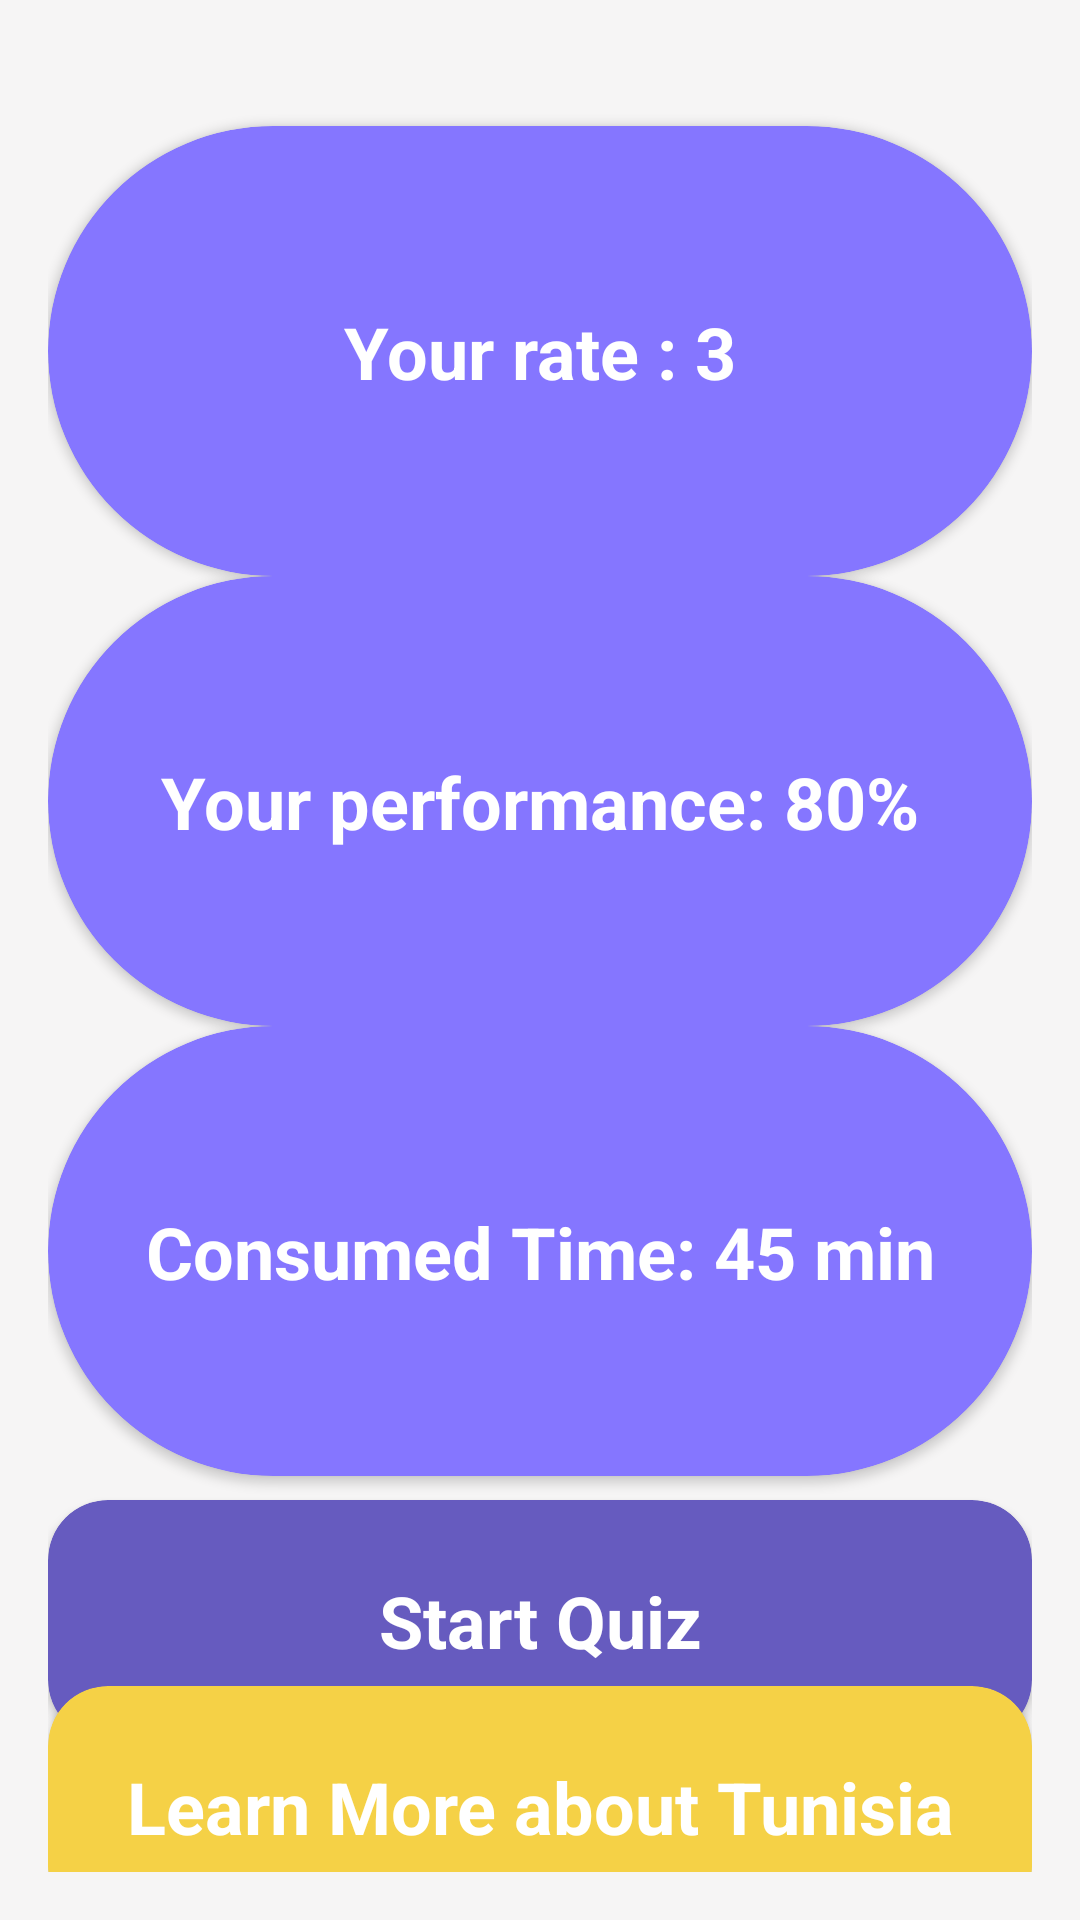

Write the Android layout XML for this screen, with the resource values it uses.
<!-- AndroidManifest.xml: application theme Theme.QuizingApp -->
<!-- res/layout/fragment_home.xml -->
<?xml version="1.0" encoding="utf-8"?>
<androidx.constraintlayout.widget.ConstraintLayout xmlns:android="http://schemas.android.com/apk/res/android"
    xmlns:app="http://schemas.android.com/apk/res-auto"
    xmlns:tools="http://schemas.android.com/tools"
    android:layout_width="match_parent"
    android:layout_height="match_parent"
    android:background="#F6F5F5"
    android:onClick="goToGallery"
    android:padding="16dp"
    tools:context=".ui.home.HomeFragment">

    
    <androidx.cardview.widget.CardView
        android:id="@+id/rate_card"
        android:layout_width="0dp"
        android:layout_height="150dp"
        android:layout_marginTop="26dp"
        android:layout_marginBottom="8dp"
        app:cardBackgroundColor="#8576FF"
        app:cardCornerRadius="75dp"
        app:layout_constraintEnd_toEndOf="parent"
        app:layout_constraintStart_toStartOf="parent"
        app:layout_constraintTop_toTopOf="parent">

        <androidx.constraintlayout.widget.ConstraintLayout
            android:layout_width="match_parent"
            android:layout_height="match_parent">

            <TextView
                android:id="@+id/rate_text"
                android:layout_width="wrap_content"
                android:layout_height="wrap_content"
                android:text="Your rate : 3"
                android:textColor="#FFFFFF"
                android:textSize="24sp"
                android:textStyle="bold"
                app:layout_constraintBottom_toBottomOf="parent"
                app:layout_constraintEnd_toEndOf="parent"
                app:layout_constraintStart_toStartOf="parent"
                app:layout_constraintTop_toTopOf="parent" />

        </androidx.constraintlayout.widget.ConstraintLayout>

    </androidx.cardview.widget.CardView>


    
    <androidx.cardview.widget.CardView
        android:id="@+id/performance_card"
        android:layout_width="0dp"
        android:layout_height="150dp"
        android:layout_marginBottom="8dp"
        app:cardBackgroundColor="#8576FF"
        app:cardCornerRadius="75dp"
        app:layout_constraintEnd_toEndOf="parent"
        app:layout_constraintStart_toStartOf="parent"
        app:layout_constraintTop_toBottomOf="@+id/rate_card">

        <androidx.constraintlayout.widget.ConstraintLayout
            android:layout_width="match_parent"
            android:layout_height="match_parent">

            <TextView
                android:id="@+id/performance_text"
                android:layout_width="wrap_content"
                android:layout_height="wrap_content"
                android:text="Your performance: 80%"
                android:textColor="#FFFFFF"
                android:textSize="24sp"
                android:textStyle="bold"
                app:layout_constraintBottom_toBottomOf="parent"
                app:layout_constraintEnd_toEndOf="parent"
                app:layout_constraintStart_toStartOf="parent"
                app:layout_constraintTop_toTopOf="parent" />

        </androidx.constraintlayout.widget.ConstraintLayout>

    </androidx.cardview.widget.CardView>

    
    <androidx.cardview.widget.CardView
        android:id="@+id/time_card"
        android:layout_width="0dp"
        android:layout_height="150dp"
        android:layout_marginBottom="16dp"
        app:cardBackgroundColor="#8576FF"
        app:cardCornerRadius="75dp"
        app:layout_constraintEnd_toEndOf="parent"
        app:layout_constraintStart_toStartOf="parent"
        app:layout_constraintTop_toBottomOf="@+id/performance_card">

        <androidx.constraintlayout.widget.ConstraintLayout
            android:layout_width="match_parent"
            android:layout_height="match_parent">

            <TextView
                android:id="@+id/time_text"
                android:layout_width="wrap_content"
                android:layout_height="wrap_content"
                android:text="Consumed Time: 45 min"
                android:textColor="#FFFFFF"
                android:textSize="24sp"
                android:textStyle="bold"
                app:layout_constraintBottom_toBottomOf="parent"
                app:layout_constraintEnd_toEndOf="parent"
                app:layout_constraintStart_toStartOf="parent"
                app:layout_constraintTop_toTopOf="parent" />

        </androidx.constraintlayout.widget.ConstraintLayout>

    </androidx.cardview.widget.CardView>

    
    <androidx.cardview.widget.CardView
        android:id="@+id/start_quiz_button"
        android:layout_width="0dp"
        android:layout_height="80dp"
        android:layout_marginTop="8dp"
        android:layout_marginBottom="8dp"
        app:cardBackgroundColor="#665BBF"
        app:cardCornerRadius="20dp"
        app:layout_constraintEnd_toEndOf="parent"
        app:layout_constraintStart_toStartOf="parent"
        app:layout_constraintTop_toBottomOf="@+id/time_card">

        <androidx.constraintlayout.widget.ConstraintLayout
            android:layout_width="match_parent"
            android:layout_height="match_parent"
            android:onClick="goToGallery">

            <TextView
                android:id="@+id/start_quiz_text"
                android:layout_width="wrap_content"
                android:layout_height="wrap_content"
                android:text="Start Quiz"
                android:textColor="#FFFFFF"
                android:textSize="24sp"
                android:textStyle="bold"
                app:layout_constraintBottom_toBottomOf="parent"
                app:layout_constraintEnd_toEndOf="parent"
                app:layout_constraintStart_toStartOf="parent"
                app:layout_constraintTop_toTopOf="parent" />

        </androidx.constraintlayout.widget.ConstraintLayout>

    </androidx.cardview.widget.CardView>

    
    <androidx.cardview.widget.CardView
        android:id="@+id/learn_more_button"
        android:layout_width="0dp"
        android:layout_height="80dp"
        app:cardBackgroundColor="#f5d146"
        app:cardCornerRadius="20dp"
        app:layout_constraintBottom_toBottomOf="parent"
        app:layout_constraintEnd_toEndOf="parent"
        app:layout_constraintStart_toStartOf="parent"
        app:layout_constraintTop_toBottomOf="@+id/start_quiz_button">

        <androidx.constraintlayout.widget.ConstraintLayout
            android:layout_width="match_parent"
            android:layout_height="match_parent">

            <TextView
                android:id="@+id/learn_more_text"
                android:layout_width="wrap_content"
                android:layout_height="wrap_content"
                android:text="Learn More about Tunisia"
                android:textColor="#FFFFFF"
                android:textSize="24sp"
                android:textStyle="bold"
                app:layout_constraintBottom_toBottomOf="parent"
                app:layout_constraintEnd_toEndOf="parent"
                app:layout_constraintStart_toStartOf="parent"
                app:layout_constraintTop_toTopOf="parent" />

        </androidx.constraintlayout.widget.ConstraintLayout>

    </androidx.cardview.widget.CardView>

</androidx.constraintlayout.widget.ConstraintLayout>
<!-- resources referenced by this layout -->
<resources>
  <style name="Theme.QuizingApp" parent="Theme.MaterialComponents.DayNight.DarkActionBar">
          
          <item name="colorPrimary">@color/purple_500</item>
          <item name="colorPrimaryVariant">@color/purple_700</item>
          <item name="colorOnPrimary">@color/white</item>
          
          <item name="colorSecondary">@color/teal_200</item>
          <item name="colorSecondaryVariant">@color/teal_700</item>
          <item name="colorOnSecondary">@color/black</item>
          
          <item name="android:statusBarColor">?attr/colorPrimaryVariant</item>
          
      </style>
  <!-- not gathered from this repository: default colours our renderer supplied (Android Studio template values) -->
  <color name="purple_500">#FF6200EE</color>
  <color name="purple_700">#FF3700B3</color>
  <color name="teal_200">#FF03DAC5</color>
  <color name="teal_700">#FF018786</color>
  <color name="black">#FF000000</color>
  <color name="white">#FFFFFFFF</color>
</resources>
